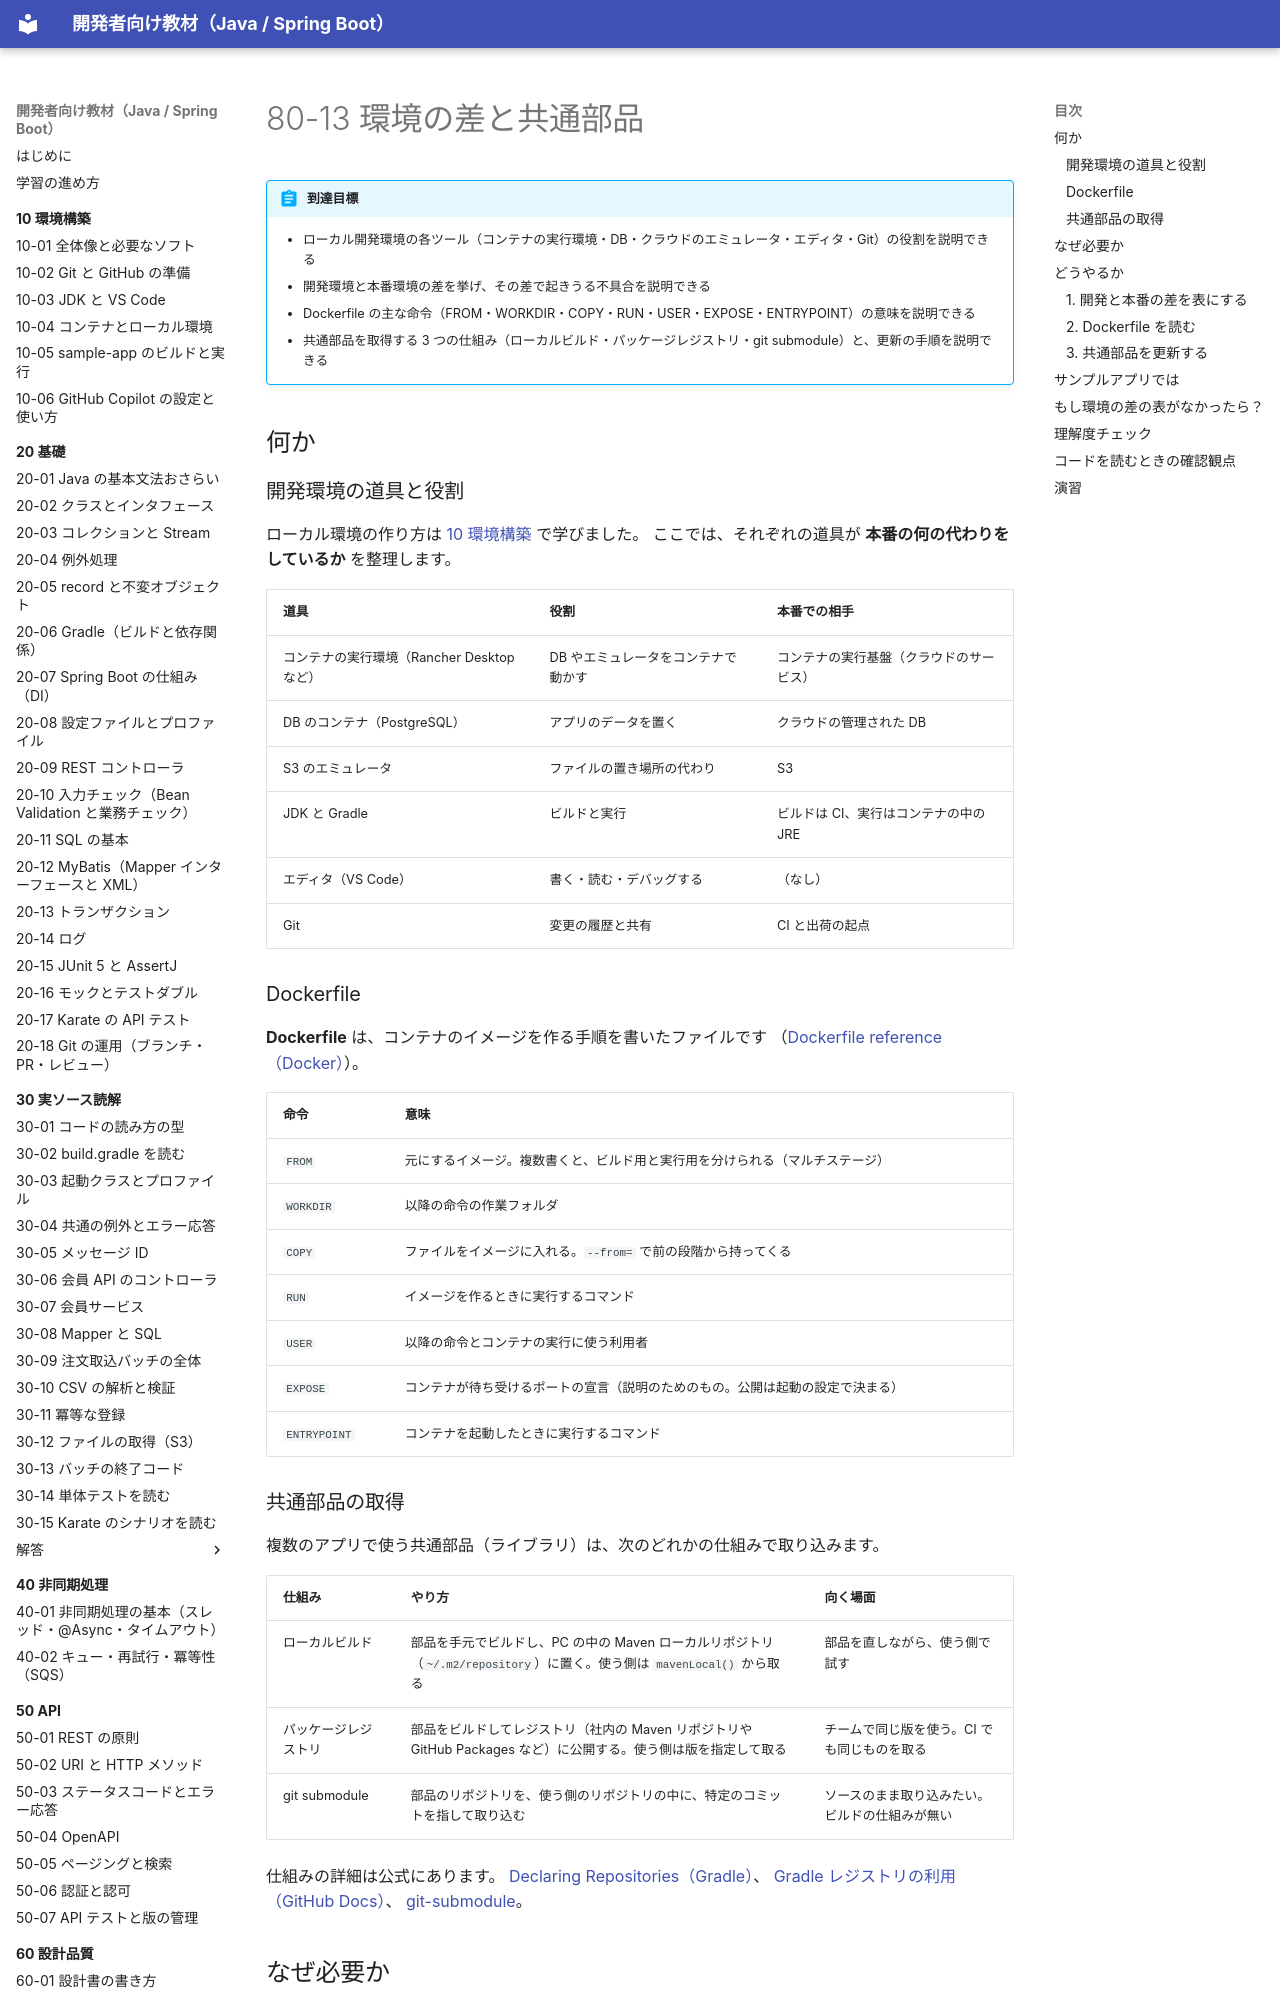

repository: shoyo-maya-bot/learning-materials · page: 80-case-owner/80-13-env-shared-parts/index.html · generator: mkdocs

# 80-13 環境の差と共通部品

!!! abstract "到達目標"
    - ローカル開発環境の各ツール（コンテナの実行環境・DB・クラウドのエミュレータ・エディタ・Git）の役割を説明できる
    - 開発環境と本番環境の差を挙げ、その差で起きうる不具合を説明できる
    - Dockerfile の主な命令（FROM・WORKDIR・COPY・RUN・USER・EXPOSE・ENTRYPOINT）の意味を説明できる
    - 共通部品を取得する 3 つの仕組み（ローカルビルド・パッケージレジストリ・git submodule）と、更新の手順を説明できる

## 何か

### 開発環境の道具と役割

ローカル環境の作り方は [10 環境構築](../10-setup/index.md) で学びました。
ここでは、それぞれの道具が **本番の何の代わりをしているか** を整理します。

| 道具 | 役割 | 本番での相手 |
|---|---|---|
| コンテナの実行環境（Rancher Desktop など） | DB やエミュレータをコンテナで動かす | コンテナの実行基盤（クラウドのサービス） |
| DB のコンテナ（PostgreSQL） | アプリのデータを置く | クラウドの管理された DB |
| S3 のエミュレータ | ファイルの置き場所の代わり | S3 |
| JDK と Gradle | ビルドと実行 | ビルドは CI、実行はコンテナの中の JRE |
| エディタ（VS Code） | 書く・読む・デバッグする | （なし） |
| Git | 変更の履歴と共有 | CI と出荷の起点 |

### Dockerfile

**Dockerfile** は、コンテナのイメージを作る手順を書いたファイルです
（[Dockerfile reference（Docker）](https://docs.docker.com/reference/dockerfile/)）。

| 命令 | 意味 |
|---|---|
| `FROM` | 元にするイメージ。複数書くと、ビルド用と実行用を分けられる（マルチステージ） |
| `WORKDIR` | 以降の命令の作業フォルダ |
| `COPY` | ファイルをイメージに入れる。`--from=` で前の段階から持ってくる |
| `RUN` | イメージを作るときに実行するコマンド |
| `USER` | 以降の命令とコンテナの実行に使う利用者 |
| `EXPOSE` | コンテナが待ち受けるポートの宣言（説明のためのもの。公開は起動の設定で決まる） |
| `ENTRYPOINT` | コンテナを起動したときに実行するコマンド |

### 共通部品の取得

複数のアプリで使う共通部品（ライブラリ）は、次のどれかの仕組みで取り込みます。

| 仕組み | やり方 | 向く場面 |
|---|---|---|
| ローカルビルド | 部品を手元でビルドし、PC の中の Maven ローカルリポジトリ（`~/.m2/repository`）に置く。使う側は `mavenLocal()` から取る | 部品を直しながら、使う側で試す |
| パッケージレジストリ | 部品をビルドしてレジストリ（社内の Maven リポジトリや GitHub Packages など）に公開する。使う側は版を指定して取る | チームで同じ版を使う。CI でも同じものを取る |
| git submodule | 部品のリポジトリを、使う側のリポジトリの中に、特定のコミットを指して取り込む | ソースのまま取り込みたい。ビルドの仕組みが無い |

仕組みの詳細は公式にあります。
[Declaring Repositories（Gradle）](https://docs.gradle.org/current/userguide/declaring_repositories.html)、
[Gradle レジストリの利用（GitHub Docs）](https://docs.github.com/ja/packages/working-with-a-github-packages-registry/working-with-the-gradle-registry)、
[git-submodule](https://git-scm.com/docs/git-submodule)。
